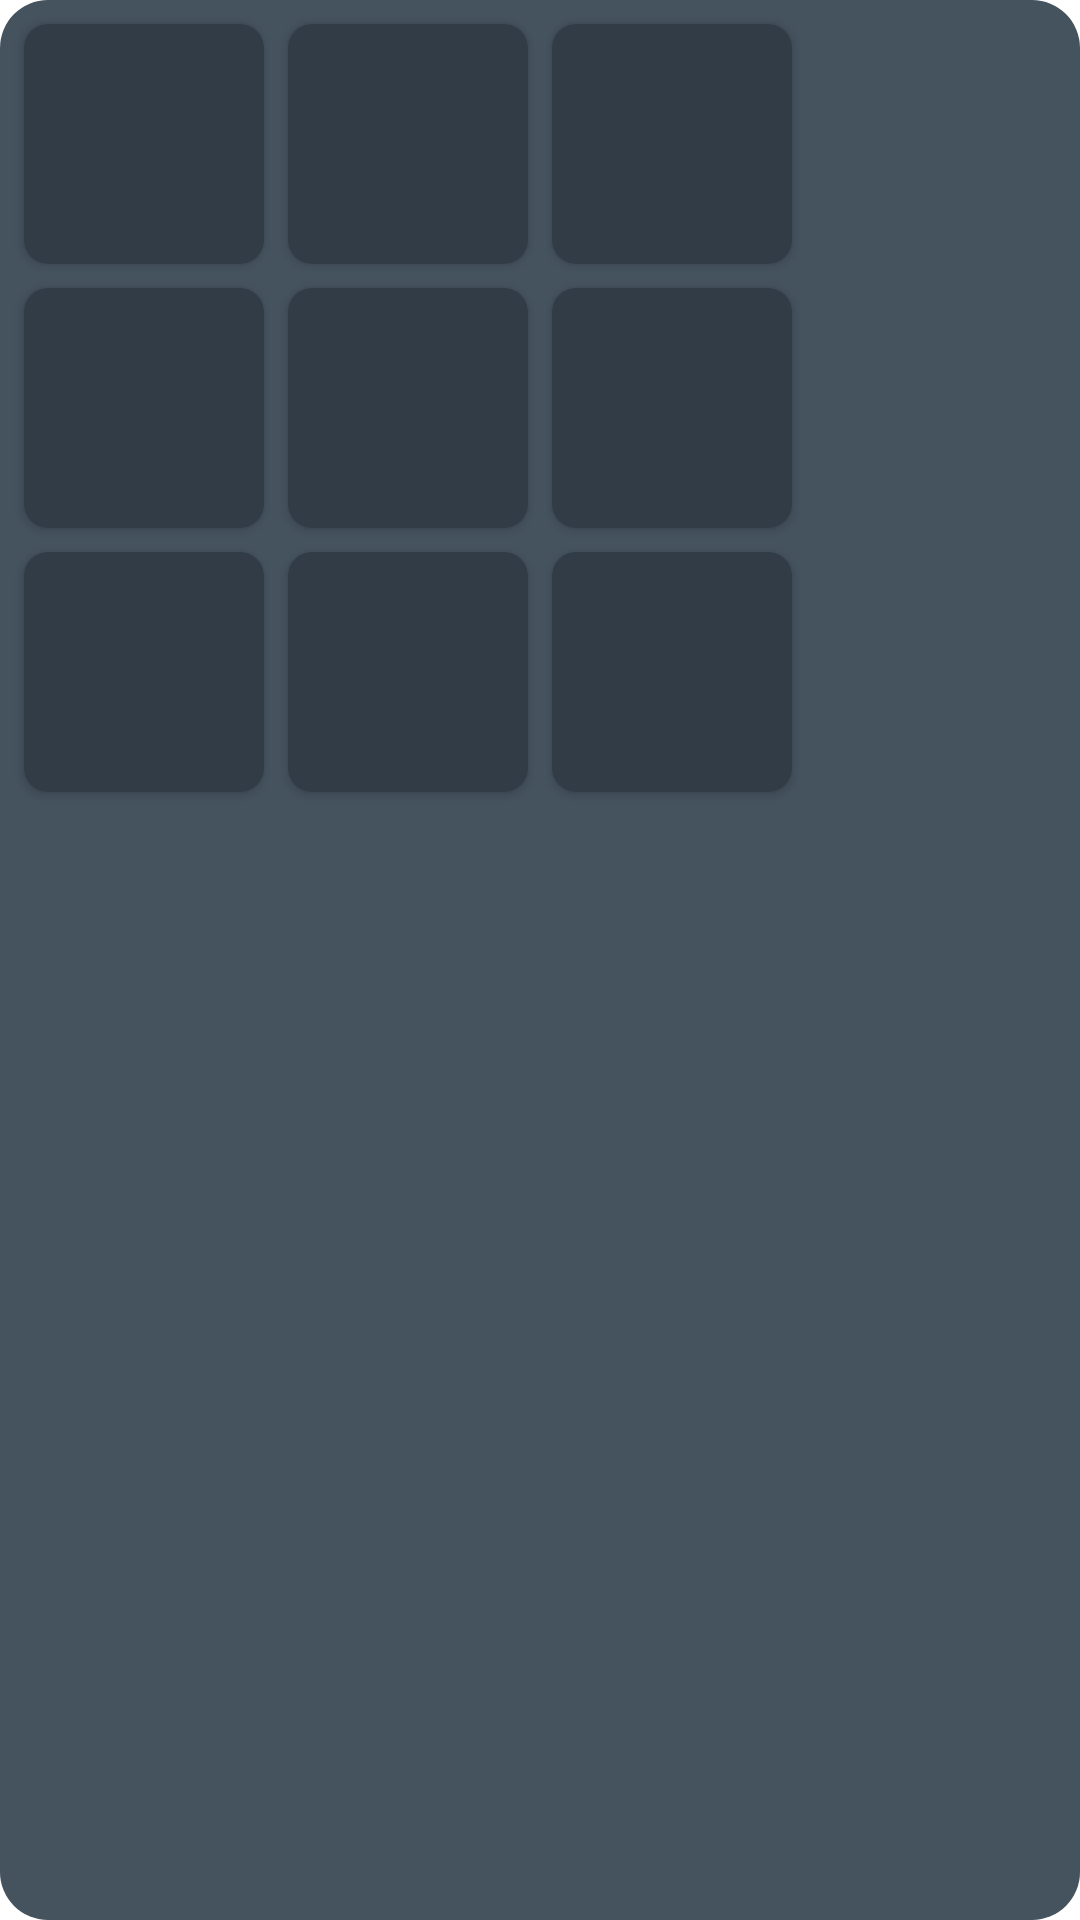

Produce the Android XML layout that renders to this screen, including the resource entries it uses.
<!-- AndroidManifest.xml: application theme AppTheme -->
<!-- res/layout/fragment_game_easy_field.xml -->
<?xml version="1.0" encoding="utf-8"?>
<GridLayout xmlns:android="http://schemas.android.com/apk/res/android"
    xmlns:tools="http://schemas.android.com/tools"
    android:id="@+id/grid_layout"

    android:layout_width="wrap_content"
    android:layout_height="wrap_content"
    android:background="@drawable/shape_grid"
    android:backgroundTint="@color/dark_secondary_color"
    android:columnCount="3"
    android:padding="4dp"
    android:rowCount="3"
    tools:context=".ui.game.ClassicGameFieldFragment">

    <com.google.android.material.button.MaterialButton
        android:id="@+id/gameTileButton1"
        style="@style/gridButton">
    </com.google.android.material.button.MaterialButton>

    <com.google.android.material.button.MaterialButton
        android:id="@+id/gameTileButton2"
        style="@style/gridButton">
    </com.google.android.material.button.MaterialButton>

    <com.google.android.material.button.MaterialButton
        android:id="@+id/gameTileButton3"
        style="@style/gridButton">
    </com.google.android.material.button.MaterialButton>

    <com.google.android.material.button.MaterialButton
        android:id="@+id/gameTileButton4"
        style="@style/gridButton">
    </com.google.android.material.button.MaterialButton>

    <com.google.android.material.button.MaterialButton
        android:id="@+id/gameTileButton5"
        style="@style/gridButton">
    </com.google.android.material.button.MaterialButton>

    <com.google.android.material.button.MaterialButton
        android:id="@+id/gameTileButton6"
        style="@style/gridButton">
    </com.google.android.material.button.MaterialButton>

    <com.google.android.material.button.MaterialButton
        android:id="@+id/gameTileButton7"
        style="@style/gridButton">
    </com.google.android.material.button.MaterialButton>

    <com.google.android.material.button.MaterialButton
        android:id="@+id/gameTileButton8"
        style="@style/gridButton">
    </com.google.android.material.button.MaterialButton>

    <com.google.android.material.button.MaterialButton
        android:id="@+id/gameTileButton9"
        style="@style/gridButton">
    </com.google.android.material.button.MaterialButton>

</GridLayout>
<!-- resources referenced by this layout -->
<resources>
  <color name="dark_secondary_color">#45535F</color>
  <!-- drawable shape_grid (drawable) -->
  <?xml version="1.0" encoding="utf-8"?>
  <shape xmlns:android="http://schemas.android.com/apk/res/android">
      <corners android:radius="@dimen/default_size" />
      <solid android:color="@color/colorPrimaryDark" />
  </shape>
  <style name="gridButton">
          <item name="android:layout_width">80dp</item>
          <item name="android:layout_height">80dp</item>
          <item name="android:insetLeft">0dp</item>
          <item name="android:insetTop">0dp</item>
          <item name="android:insetRight">0dp</item>
          <item name="android:insetBottom">0dp</item>
          <item name="cornerRadius">8dp</item>
          <item name="android:textSize">36sp</item>
          <item name="android:textColor">@color/white</item>
          <item name="backgroundTint">@color/grid_button_background_selector</item>
          <item name="android:layout_margin">4dp</item>
          <item name="android:clickable">false</item>
      </style>
  <style name="AppTheme" parent="Theme.MaterialComponents.Light.NoActionBar">
          <item name="colorPrimary">@color/accent_color</item>
          <item name="colorPrimaryDark">@color/accent_color</item>
          <item name="colorAccent">@color/accent_color</item>
      </style>
  <dimen name="default_size">16dp</dimen>
  <color name="colorPrimaryDark">#00574B</color>
  <color name="white">#FFFFFFFF</color>
  <color name="accent_color">#47BFEF</color>
</resources>
